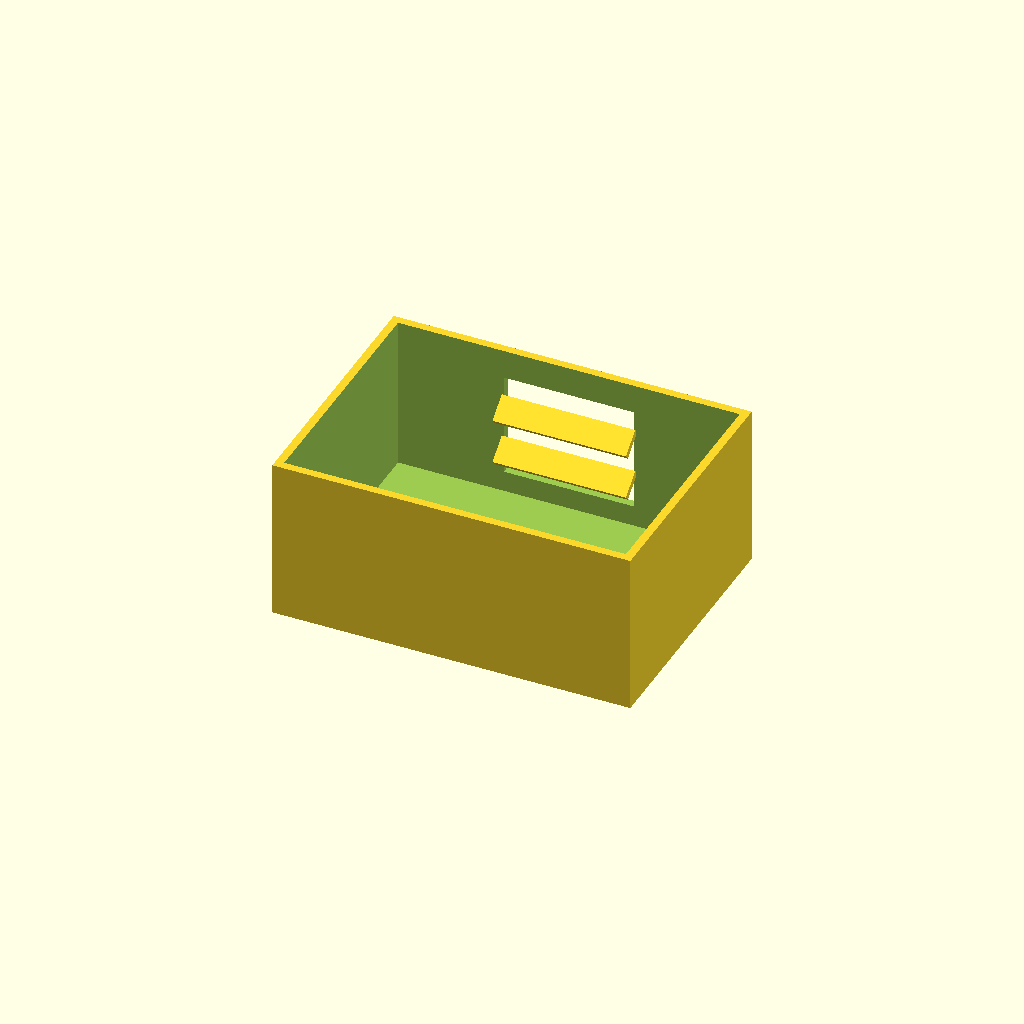
Cell 1 — every parameter at its default value.
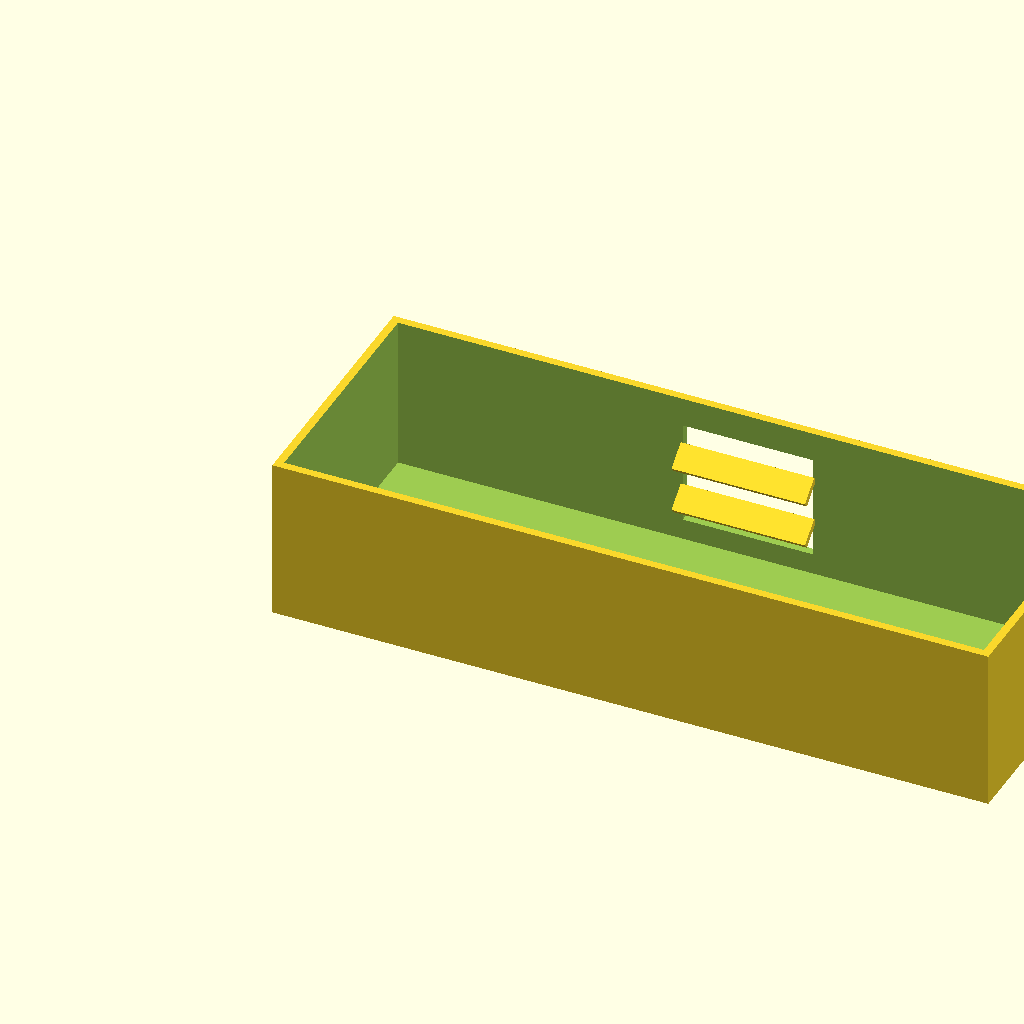
Cell 2: the same model with box_l = 220.
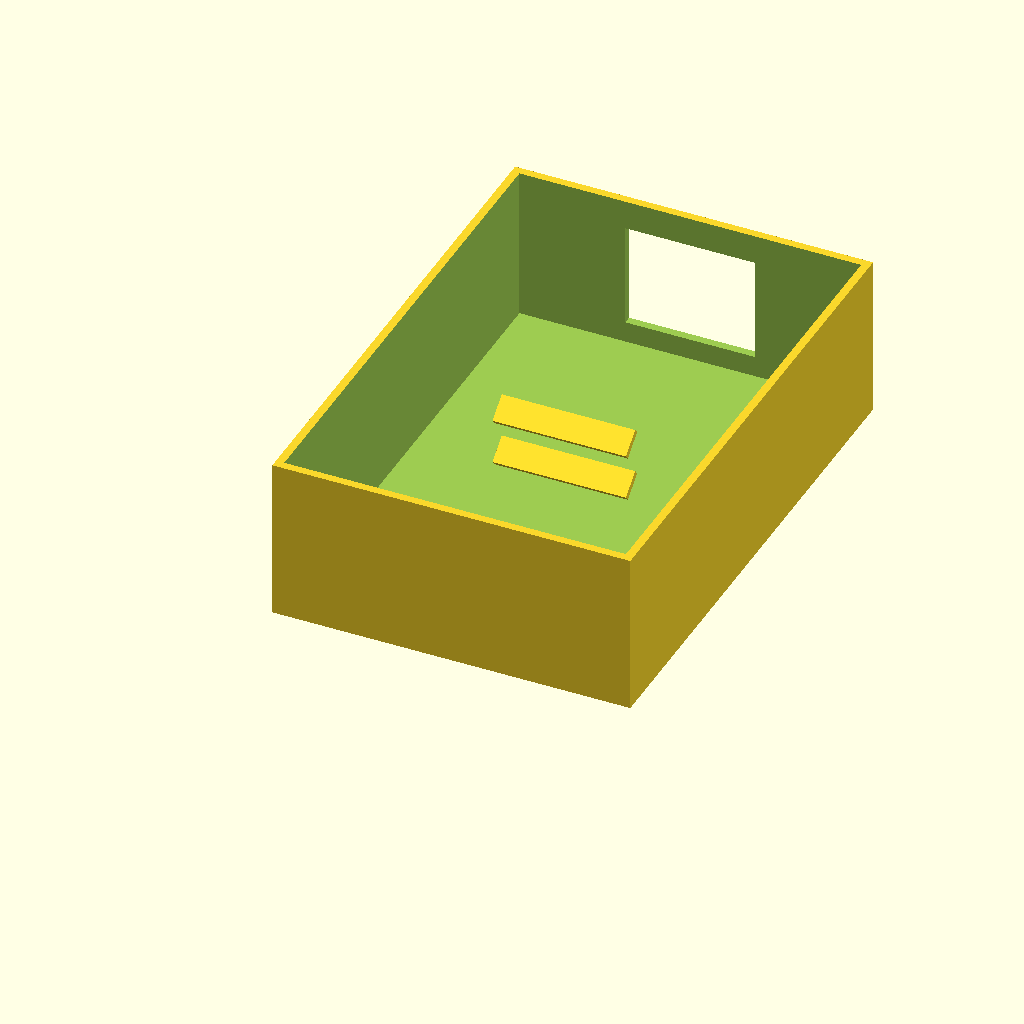
Cell 3: box_w = 160 (everything else at default).
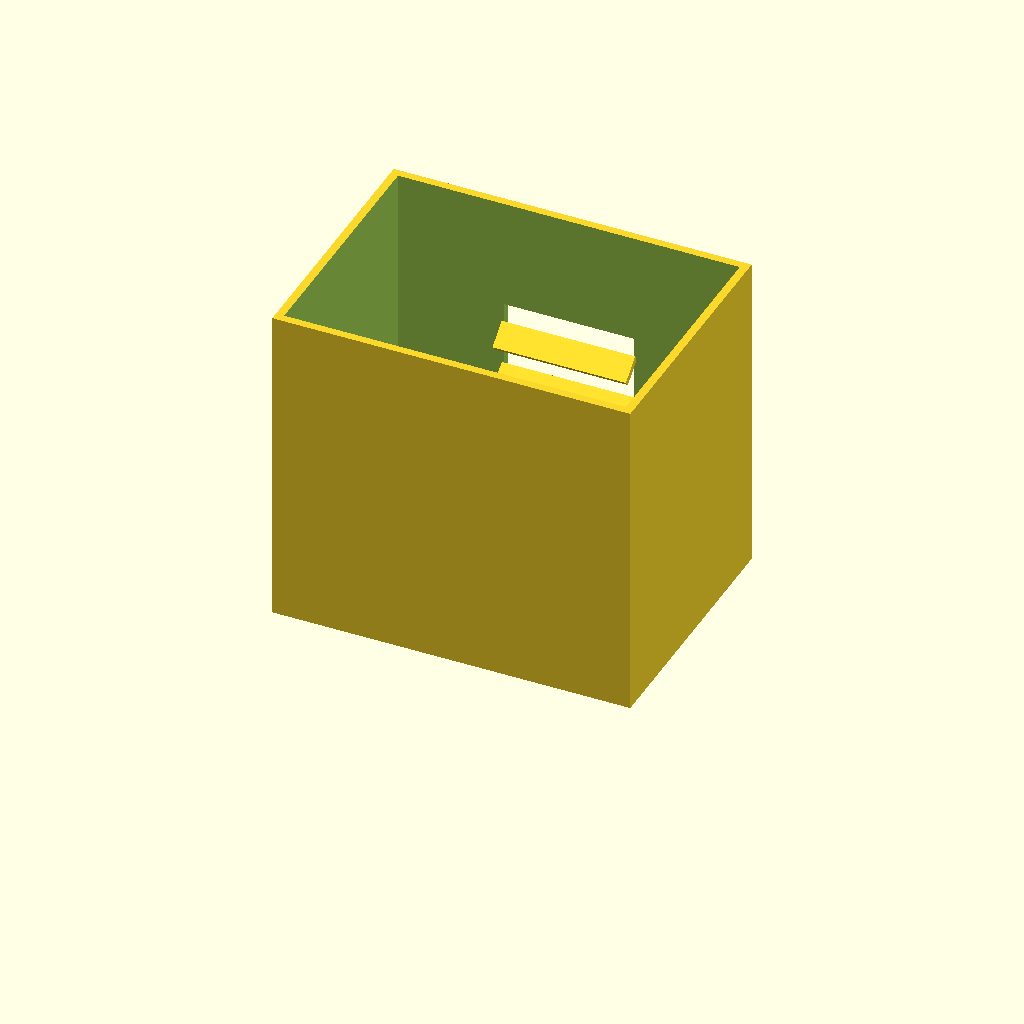
Cell 4: the same model with box_h = 100.
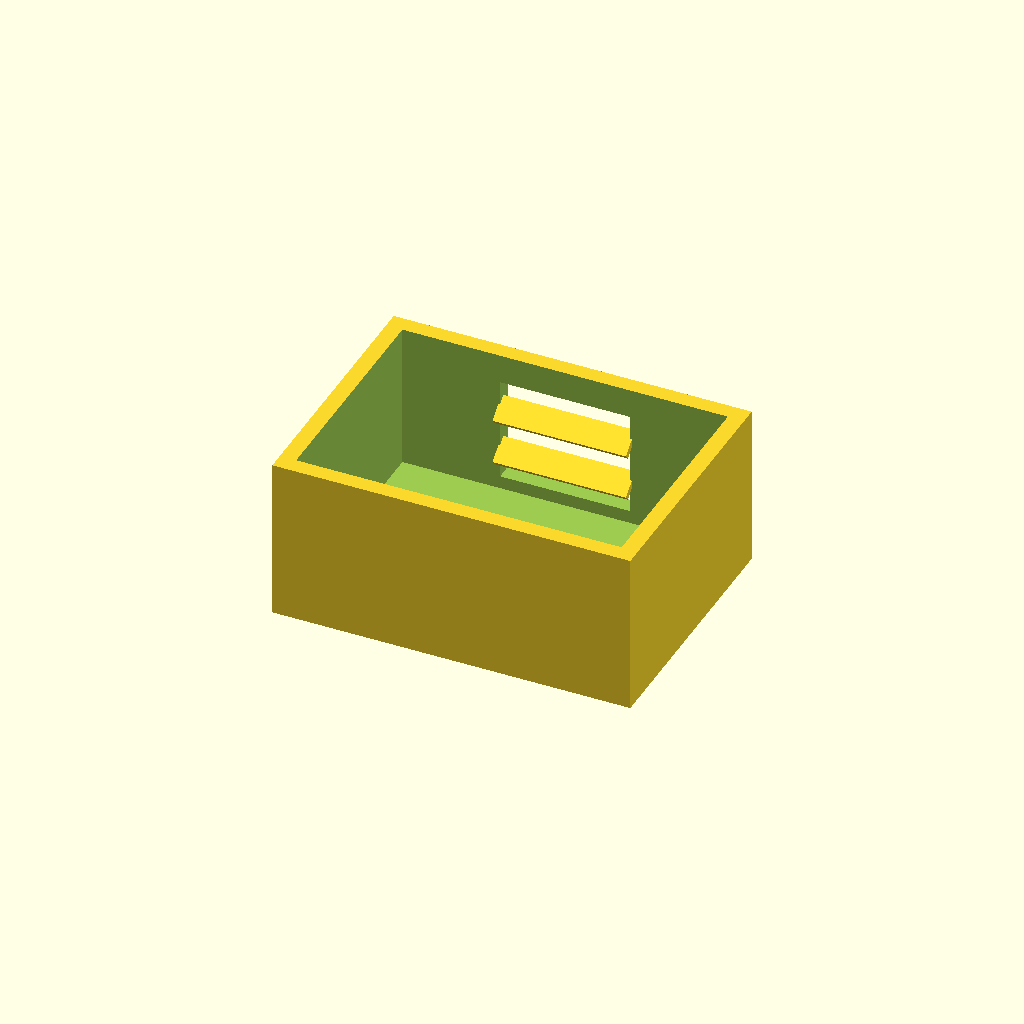
Cell 5: the same model with wall_t = 5.
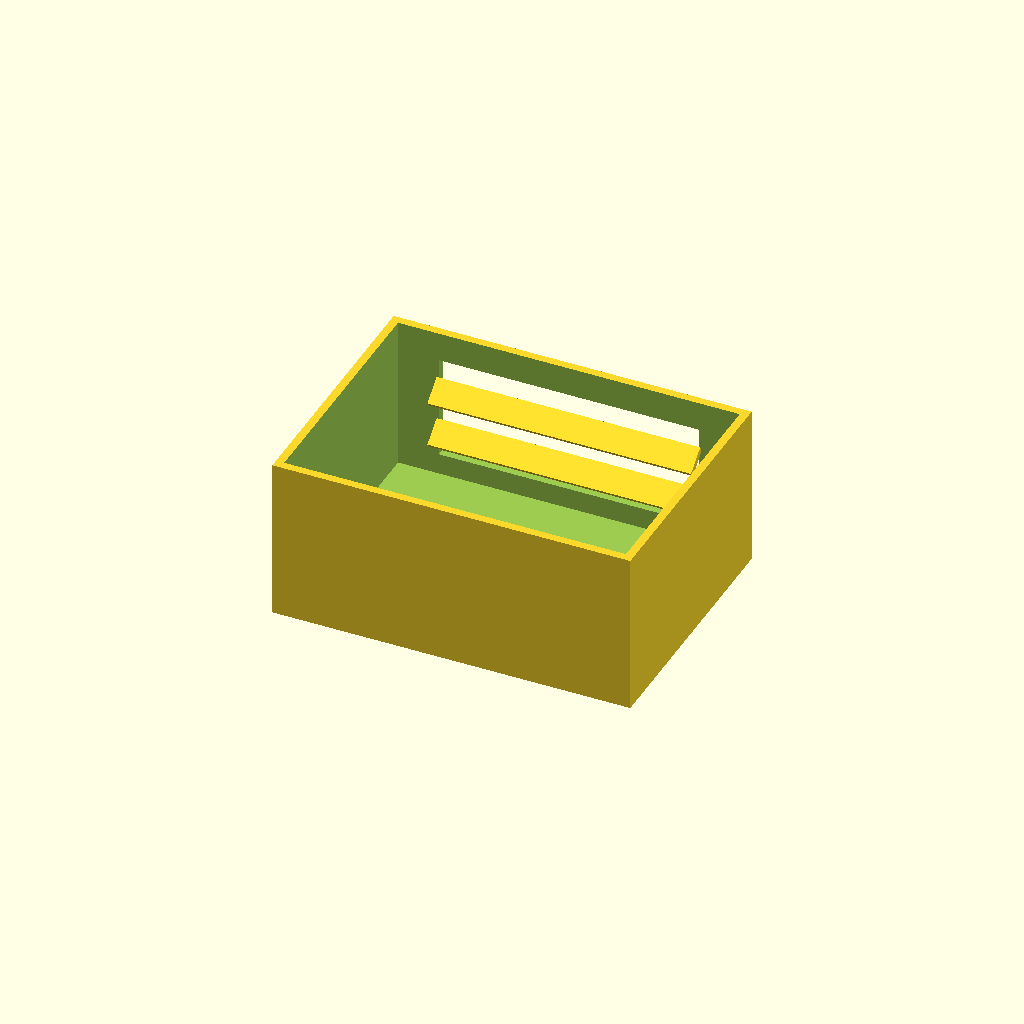
Cell 6 — win_l set to 80, the other parameters unchanged.
All cells are drawn from one camera (rotation 55°, 0°, 25°, orthographic, colour scheme Cornfield), so only the parameter changes between them.
OpenSCAD source file optional_data/data/solid2/ventbox/part_0047.scad:
$fn = 32;

// ----------------------------------------------------------------------
// Vent box: louvers enclosure
// ----------------------------------------------------------------------

// --- parameters (mm) ---
box_l = 110;              // box length, X
box_w = 80;               // box width, Y
box_h = 50;               // box height, Z
wall_t = 2.5;             // shell wall thickness
win_l = 40;               // vent window width, X
win_h = 32;               // vent window height, Z
slat_t = 2;               // louver slat thickness
slat_d = 8;               // louver slat depth
slat_a = 40;              // louver slat angle, degrees
slat_pitch = 14;          // louver pitch
slat_yc = 74.79;          // slat centreline Y

win_z0 = (box_h - win_h) / 2;  // window lower edge Z
n_slats = 2;  // louver count
slat_z0 = win_z0 + (win_h - (n_slats - 1) * slat_pitch) / 2;

difference() {
  union() {
    difference() {
      cube([box_l, box_w, box_h]);
  translate([wall_t, wall_t, wall_t])
    cube([box_l - 2 * wall_t, box_w - 2 * wall_t, box_h]);
  translate([(box_l - win_l) / 2, box_w - wall_t - 1, win_z0])
    cube([win_l, wall_t + 2, win_h]);
    }
    for (i = [0 : n_slats - 1])
      translate([box_l / 2, slat_yc, slat_z0 + i * slat_pitch])
        rotate([slat_a, 0, 0])
          cube([win_l + 1, slat_d, slat_t], center = true);
  }
}
Parameter table extracted from the source (name, type, default, range or options):
box_l: number, default 110
box_w: number, default 80
box_h: number, default 50
wall_t: number, default 2.5
win_l: number, default 40
win_h: number, default 32
slat_t: number, default 2
slat_d: number, default 8
slat_a: number, default 40
slat_pitch: number, default 14
slat_yc: number, default 74.79
n_slats: number, default 2
